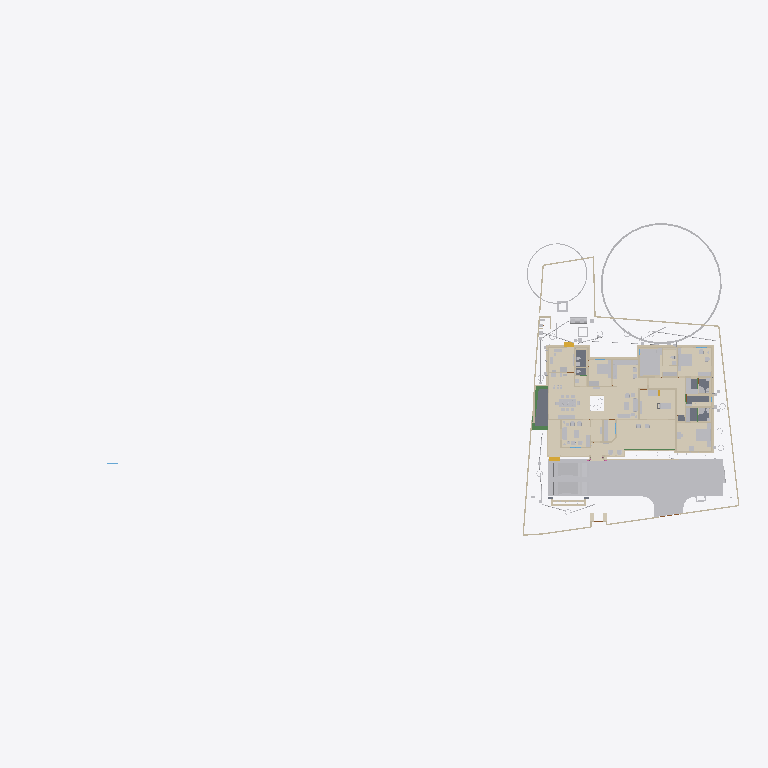
Plan cut of the same IFC building model at storey '00' (level 0.00 m, cut at 1.40 m), seen from above with north up, elements coloured by IFC class (only those large enough to see are counted): 43 walls (beige), 39 other elements (light grey), 19 coverings (cream), 5 slabs (grey), 4 beams (green), 2 stair flights (yellow). Cut surfaces are drawn darker.
Extent 101.4 m × 45.8 m × 45.1 m (x, y, z). Storeys (10): GF at 0.00 m; 00 at 0.00 m; FFtop at 0.00 m; GFLintel at 0.00 m; FF at 0.00 m; Footing at 0.00 m; Verandah at 0.00 m; Plumbing at 0.00 m; schedule at 0.00 m; Electrical at 0.00 m. Elements (2104): 416 IfcSystemFurnitureElement, 289 IfcWall, 249 IfcBuildingElementProxy, 248 IfcBeam, 112 IfcSwitchingDevice, 81 IfcPipeSegment, 69 IfcCovering, 61 IfcFurniture, 58 IfcLightFixture, 53 IfcWindow, 50 IfcDoor, 50 IfcReinforcingBar.

HEADER;
FILE_DESCRIPTION(('ViewDefinition[DesignTransferView]'),'2;1');
FILE_NAME('Sreekesh.ifc','2026-05-27T16:58:03+05:30',(),(),'IfcOpenShell 0.8.5','Bonsai 0.8.5','Nobody');
FILE_SCHEMA(('IFC4X3'));
ENDSEC;
DATA;
#1=IFCPROJECT('0aPvmvJuf5owphcfiKWAsN',$,'My Project',$,$,$,$,(#14,#26),#9);
#30=IFCSITE('3jTVXq97zE2OZTfzZH9iYT',$,'My Site',$,$,#53,$,$,$,$,$,$,$,$);
#211744=IFCSITE('2pH2ecD1v9bgK8psTEcl$_',$,'Site',$,$,#547284,#211754,$,$,(8,52,49,300000),(76,38,36,300000),$,$,$);
#36=IFCBUILDING('3Bt1MypEf4fuqFfshm9kTs',$,'My Building',$,$,#59,$,$,$,$,$,$);
#333137=IFCBUILDING('2u05Cn$TD6OPdaLJzvNsxO',$,'GFWall',$,$,#507878,$,$,$,$,$,$);
#339211=IFCBUILDING('002Xt49mzDahM74jmffgUi',$,'GF-P',$,$,#507873,$,$,$,$,$,$);
#42=IFCBUILDINGSTOREY('3Yt8GBe1vE1Byt_$JKaQnQ',$,'GF',$,$,#509173,$,$,$,$);
#8023=IFCBUILDINGSTOREY('3LNq90aff4Xhn4xfthWyFx',$,'00',$,$,#8039,$,$,$,$);
#71986=IFCBUILDINGSTOREY('1ZF$IMkzjA5efl8XVVA8ry',$,'FFtop',$,$,#508468,$,$,$,$);
#72129=IFCBUILDINGSTOREY('1Nt2vvvNTB5u0X$NIke4ti',$,'GFLintel',$,$,#510858,$,$,$,$);
#83382=IFCBUILDINGSTOREY('2do7yjy$r1eOSN7_GxsK9f',$,'FF',$,$,#508248,$,$,$,$);
#301077=IFCBUILDINGSTOREY('1n3LFyF6X708Cvo1r86gbR',$,'Footing',$,$,#508478,$,$,$,$);
#360055=IFCBUILDINGSTOREY('2kU8qRmBnF7foRmD37T33I',$,'Verandah',$,$,#360071,$,$,$,$);
#367233=IFCBUILDINGSTOREY('3r39yX7tr10xAjP1zlM9FN',$,'Plumbing',$,$,#367249,$,$,$,$);
#436766=IFCBUILDINGSTOREY('2CUKbd$of0Yx1yz6tYDaJY',$,'schedule',$,$,#511718,$,$,$,$);
#442969=IFCBUILDINGSTOREY('0sffW$JV12jOzJZIPBAWvQ',$,'Electrical',$,$,#442985,$,$,$,$);
#363541=IFCCOURSE('0hYJyXEsXANxqeScN2ddTn',$,'Course',$,$,#552989,#363556,$,$);
#330851=IFCCOVERING('3kms8ObvT2A83v6EkiQCtZ',$,'Covering',$,$,#509913,#330862,$,$);
#345031=IFCCOVERING('3RPlCoLTXEkg2LQ5VmhLHT',$,'Covering',$,$,#361378,#345042,$,$);
#339298=IFCCOVERING('0RcNbxwC1BPO6vPsSe5hv0',$,'Covering',$,$,#509938,#339309,$,$);
#344036=IFCCOVERING('0d2zgKDdP8dwFGBu$GD38F',$,'Covering',$,$,#509973,#344047,$,$);
#158109=IFCGEOGRAPHICELEMENT('1ICn9VC11DLu$jSeyjW6na',$,'GeographicElement',$,$,#159277,#158141,$,$);
#344009=IFCCOVERING('2wUE701ff3ZBcv_UhuFthK',$,'Covering',$,$,#509963,#344020,$,$);
#339327=IFCCOVERING('2gdKm_COPCGQt2$pqnEIyy',$,'Covering',$,$,#509943,#339338,$,$);
#578743=IFCCOURSE('10JQwc8Rj1DhdDleds_4eD',$,'Course',$,$,#579139,#578764,$,$);
#70155=IFCVEHICLE('3fs_92XJnE9xh12t4cEAUA',$,'Vehicle',$,$,#189081,#70187,$,$);
#343848=IFCCOVERING('0UuWKOFoDDYvmplRYi7h7d',$,'Covering',$,$,#509948,#343859,$,$);
#146729=IFCVEHICLE('0zRPRsukT96P6cuFPGiKs1',$,'Vehicle',$,$,#189086,#146742,$,$);
#330794=IFCSLAB('2m4RWmARb8ng3Ygm017ww6',$,'Slab',$,$,#509933,#330805,$,$);
#343931=IFCCOVERING('0kYX189Jf7CBGn9ceIdHnd',$,'Covering',$,$,#509958,#343942,$,$);
#343982=IFCCOVERING('3pEdpTjbjFLQ$oJNw_068r',$,'Covering',$,$,#510303,#343993,$,$);
#309133=IFCWALL('2VcyNDgMn9VgDTDYN_$YR$',$,'Wall',$,$,#508643,#309144,$,$);
#396658=IFCEARTHWORKSFILL('2kmR9kAlrAR8iK2Kv7W0RA',$,'Slab',$,$,#508898,#396657,$,.BACKFILL.);
#66022=IFCWALL('2FUeR5sFb9uwjJGdeVWABU',$,'Wall',$,$,#431152,#66028,$,$);
#343877=IFCCOVERING('3Wi1uDf0TEzBEG7DUo_LFE',$,'Covering',$,$,#509953,#343888,$,$);
#330504=IFCSLAB('03xIm3ukzAoQYSdD2H4JTp',$,'Slab',$,$,#509883,#330515,$,$);
#330623=IFCSLAB('2hl_cfSjf0sAYKs4IehkNU',$,'Slab',$,$,#509898,#330634,$,$);
#532540=IFCFURNITURE('3GPb$TX3bAaO0sNvhFpy4W',$,'Furniture',$,$,#538708,#532570,$,$);
#309107=IFCWALL('01iQiyD9jF981ZNgDvXuAr',$,'Wall',$,$,#508648,#309118,$,$);
#158156=IFCGEOGRAPHICELEMENT('2JlHSkVhjCZPlJyc1W8A6K',$,'GeographicElement',$,$,#159282,#158188,$,$);
#541370=IFCFURNITURE('3a6eTw$Kf5h8o62ViCN3B9',$,'Furniture',$,$,#542168,#541383,$,$);
#65997=IFCWALL('1DC2$ngnnDR8Q9h6mAR0js',$,'Wall',$,$,#345521,#66003,$,$);
#356144=IFCCOVERING('1zMDy9b99F78g0pPFmqkhi',$,'Covering',$,$,#509978,#356160,$,$);
#532526=IFCFURNITURE('3gB9$ESpzFY8X4BymaP12u',$,'Furniture',$,$,#532775,#532562,$,$);
#330654=IFCSLAB('0zeqns1fb6GQhZZBUNJUl9',$,'Slab',$,$,#509918,#330665,$,$);
#330680=IFCSLAB('2fqwCXX4D8Vwt6ELtzQYwL',$,'Slab',$,$,#509923,#330691,$,$);
#285749=IFCWALL('23M4dZECv7RPP4RWKkyrhY',$,'Wall.082',$,$,#435018,#285760,$,$);
#343904=IFCCOVERING('2DZod39rv4RxPbk5$8U$JL',$,'Covering',$,$,#509968,#343915,$,$);
#222195=IFCWALL('2ixJvC9dH599amejUM2w6G',$,'Wall',$,$,#293165,#222215,$,$);
#406470=IFCFURNITURE('0TjK6ZDxX03eSWHk61hTjB',$,'Furniture',$,$,#510218,#406469,$,$);
#3520=IFCWALL('1kfIyPN_b4JPSDED46DDvv',$,'Wall',$,$,#507918,#3526,$,$);
#410350=IFCFURNITURE('36fJsTb99Eyh2vWH1pKTwS',$,'Furniture',$,$,#557811,#410349,$,$);
#524552=IFCFURNITURE('1Rp$DFOJXFWOqRZHaLRtD$',$,'Cube',$,$,#526383,#524553,$,.BED.);
#90359=IFCWALL('3p_Mlr$7n7WPwtZxEevqS4',$,'Wall',$,$,#507938,#90370,$,$);
#308639=IFCWALL('0UYp14YpP1MAW0yCb4nw87',$,'Wall',$,$,#508658,#308650,$,$);
#369916=IFCCOVERING('3HWV9OZZz6DxRQIJbYTFsv',$,'Covering',$,$,#509993,#369932,$,$);
#415580=IFCTANK('0zlhS4RPL7lRfPwGcdKWnU',$,'Tank',$,$,#532270,#530482,$,$);
#332270=IFCBEAM('2xaS$r06b4vf3tMS9n7DUs',$,'Beam',$,$,#360247,#332289,$,$);
#528805=IFCELECTRICAPPLIANCE('2815wh2PP0iwDPzxAV3Eup',$,'ElectricAppliance',$,$,#563364,#528831,'#08',$);
#308743=IFCWALL('3Tnn_JHV999eTqU$lk38Gu',$,'Wall',$,$,#508668,#308754,$,$);
#226167=IFCWALL('1JVywoPUH41xuuLQv_Mf23',$,'Wall.082',$,$,#434788,#226178,$,$);
#539164=IFCCOVERING('2bjsifiGn0Ihn7g8thQhHS',$,'Covering',$,$,#539438,#539230,$,$);
#345472=IFCWALL('0yhntx_XHBtOwqFxJIUy0e',$,'Wall.082',$,$,#345566,#345483,$,$);
#2872=IFCWALL('0VICnwrYLCM9IhHcjSiD9g',$,'Wall',$,$,#507923,#2879,$,$);
#578551=IFCWALL('3M_0KDf$P8_e6nv0RxeMA_',$,'Wall',$,$,#578974,#578571,$,$);
#309159=IFCWALL('1V_dIHu1r0A9eGkskasoOA',$,'Wall',$,$,#508673,#309170,$,$);
#18646=IFCWALL('20GHUXbGDFDBHE5XphavUy',$,'Wall',$,$,#507978,#18657,$,$);
#544275=IFCSYSTEMFURNITUREELEMENT('1bUNWPlkvE1Oobd$qv1NrE',$,'SystemFurnitureElement',$,$,#544688,#544286,$,$);
#517779=IFCSYSTEMFURNITUREELEMENT('3fPqnovFD6PBVCUAuJHDfW',$,'SystemFurnitureElement',$,$,#518458,#517790,$,$);
#555661=IFCFURNITURE('2GzT$pXNL1vRe0kpRIOYdw',$,'Furniture',$,$,#556685,#555674,$,$);
#285691=IFCWALL('3FXX66X1H7gQUhINB1ZqHj',$,'Wall.082',$,$,#434912,#285702,$,$);
#65947=IFCWALL('08s$eE7qfC1vtHJbeTdsNK',$,'Wall',$,$,#434943,#65953,$,$);
#24001=IFCWALL('3hphgpD2b28xqT53FPskSj',$,'Wall',$,$,#507968,#24012,$,$);
#356399=IFCCOVERING('2Adp7p7Vr1eu_pEkAkRGdd',$,'Covering',$,$,#509983,#356433,$,$);
#18042=IFCWALL('3bhXUDB39FaPZW_NASdZlT',$,'Wall',$,$,#508023,#18053,$,$);
#414421=IFCWASTETERMINAL('3h7h8u_I98lOH4BWXVcUCV',$,'WasteTerminal',$,$,#532275,#530490,$,$);
#556277=IFCSYSTEMFURNITUREELEMENT('0eNUCU09v2fvvQGiNXfYO2',$,'SystemFurnitureElement',$,$,#556720,#556289,$,$);
#101757=IFCWALL('3Re5U6AfH5hRjhCU8HzlUQ',$,'Wall',$,$,#149415,#101777,$,$);
#406302=IFCFURNITURE('0QVhsRe3v2xh1mazg7g3pY',$,'Furniture',$,$,#549602,#549588,$,$);
#18525=IFCWALL('2nl9frQ2v9fwHEG6jroVG1',$,'Wall',$,$,#507973,#18536,$,$);
#327920=IFCBEAM('1u9voof95Cp8BkjJqPE6_U',$,'Beam',$,$,#360277,#327939,$,$);
#65878=IFCWALL('1RxXXtAKb3$uqm3spal5Ab',$,'Wall.049',$,$,#434824,#65884,$,$);
#110356=IFCWALL('3Jc2L501zCIf2lBfrewdbK',$,'Wall',$,$,#434868,#110367,$,$);
#3067=IFCWALL('3GZ$skLXf6OgGR8mfLciD_',$,'Wall',$,$,#507933,#3073,$,$);
#18672=IFCWALL('0s5YaOi8jF58ocUKtzFB68',$,'Wall',$,$,#507893,#18683,$,$);
#528963=IFCSYSTEMFURNITUREELEMENT('3jUUdxHyv5K9ABF7xUoMWM',$,'SystemFurnitureElement',$,$,#529024,#528976,$,$);
#8133=IFCWALL('2NV9tTUID8IOq7fV7oI$I_',$,'Wall',$,$,#149410,#8144,$,$);
#406109=IFCFURNITURE('055N_$xmX9ZQbc0CYFtvE3',$,'Furniture',$,$,#510138,#406108,$,$);
#411564=IFCFURNITURE('0yYwZAg3jFQvkxBxQ0MGp1',$,'Furniture',$,$,#510113,#411563,$,$);
#4072=IFCWALL('0Y3rN168r7Jxb0OqetfU7X',$,'Wall',$,$,#507988,#4083,$,$);
#528995=IFCSYSTEMFURNITUREELEMENT('0ycZib9KrBVOnpv$$tnR_Z',$,'SystemFurnitureElement',$,$,#529051,#529006,$,$);
#18194=IFCWALL('1AbV9w0nLBfPekv$ii5eki',$,'Wall',$,$,#507943,#18205,$,$);
#555547=IFCFURNITURE('1uAEi3HEv4SPg_R2PPJ8aO',$,'Furniture',$,$,#556695,#555560,$,$);
#523669=IFCSYSTEMFURNITUREELEMENT('1BLwOiLtL8NvU3rrkohp3Z',$,'SystemFurnitureElement',$,$,#526388,#523680,$,$);
#93900=IFCBEAM('0gdpNefCnB7wAvxTxiZvHd',$,'Beam',$,$,#509828,#93911,$,$);
#18431=IFCWALL('0_Fa$t1jbFZejYJKQtXQPU',$,'Wall',$,$,#508043,#18442,$,$);
#411752=IFCFURNITURE('3keQdM9i5FJ9JBwmsM_Qg3',$,'Furniture',$,$,#510098,#411751,$,$);
#205023=IFCWALL('2UCXlaZiz9gRZ4iLCU3mzL',$,'Wall',$,$,#508003,#205034,$,$);
#79990=IFCSTAIRFLIGHT('1DnY2XVefC_QhnIFzju6yh',$,'StairFlight',$,$,#427783,#148959,$,$,$,$,$,$);
#550429=IFCSYSTEMFURNITUREELEMENT('0nnlFFKJ56lAAkvS3l44O4',$,'SystemFurnitureElement',$,$,#550455,#550440,$,$);
#432166=IFCPIPESEGMENT('0tLcvRcXL2le8y4Ii9y0q8',$,'PipeSegment',$,$,#434483,#432200,$,.FLEXIBLESEGMENT.);
#308821=IFCWALL('1i1s3DTsXFIxiXVYQrmqhu',$,'Wall',$,$,#508743,#308832,$,$);
#41688=IFCSTAIRFLIGHT('0VcD2gJAfBIuw$lMxDzKKO',$,'StairFlight',$,$,#283276,#118718,$,2,1,0.150000005960464,0.25,.STRAIGHT.);
#308769=IFCWALL('0xmH1CcLrCkO3bPyH31QKs',$,'Wall',$,$,#508713,#308780,$,$);
#16913=IFCWALL('3FSYpd1tn9SgCqZ8sPMfkT',$,'Wall',$,$,#551100,#16924,$,$);
#436119=IFCPIPESEGMENT('0Ins4u5i19XO17trhKxKii',$,'PipeSegment',$,$,#436198,#436153,$,.FLEXIBLESEGMENT.);
#475944=IFCFURNITURE('2h$xyDIVv6ngUxrtGwU453',$,'Furniture',$,$,#547314,#475953,$,$);
#4251=IFCWALL('0Bt3ZVIAf4Xxxu9dLd3uEo',$,'Wall',$,$,#507903,#4262,$,$);
#18348=IFCWALL('1c7n2BYDr8yh53xvaRXxqS',$,'Wall',$,$,#507913,#18359,$,$);
#2959=IFCWALL('3OEI3BHmD4XPtrMwXvI884',$,'Wall',$,$,#546380,#2970,$,$);
#555601=IFCFURNITURE('2GzgKwYpr1ugWjLacg1bA7',$,'Furniture',$,$,#556700,#555614,$,$);
#309185=IFCWALL('1RTxTTrCL8QeAofqzjoycv',$,'Wall',$,$,#508628,#309196,$,$);
#356323=IFCCOVERING('0Kr30ECcLEcfNCKSKvTgbF',$,'Covering',$,$,#510258,#356375,$,$);
#3151=IFCWALL('2frHB1bR9FtP23RXamn7Ko',$,'Wall',$,$,#508018,#3162,$,$);
#120632=IFCWALL('2Lqjpf9Aj0Vh1iBvOWYUCR',$,'Wall',$,$,#507993,#120643,$,$);
#529320=IFCSYSTEMFURNITUREELEMENT('2YaI3mn6v6JxiVsyBuvwwD',$,'SystemFurnitureElement',$,$,#529659,#529331,$,$);
#414527=IFCWASTETERMINAL('0v1hqfc$r1$wf5R2fPkqwY',$,'WasteTerminal',$,$,#532285,#530579,$,$);
#4009=IFCWALL('2lHSG51rHEfeNsY_Rnf304',$,'Wall',$,$,#507888,#4020,$,$);
#487833=IFCELECTRICAPPLIANCE('1p4CeRyr5Ahfxe1LVhmrOv',$,'ElectricAppliance',$,$,#499608,#487862,'#02A',$);
#413911=IFCSANITARYTERMINAL('3sA1eoE299ufpxJw1HaYmz',$,'SanitaryTerminal',$,$,#431247,#527864,$,$);
#18016=IFCWALL('2qNYwIywzDnw0eOADeB3_0',$,'Wall',$,$,#507953,#18027,$,$);
#414203=IFCSANITARYTERMINAL('1TZeRF9t54uwS6h95ZvvLS',$,'SanitaryTerminal',$,$,#431252,#414202,$,$);
#559303=IFCCOVERING('0vojhd1z1CHforqqMFnEFx',$,'Covering',$,$,#559499,#559314,$,$);
#559273=IFCCOVERING('1zbQnbTQv33QDn0Zz$lylS',$,'Covering',$,$,#559302,#559284,$,$);
#308717=IFCWALL('1jaYwZHOvAA9UIXqG7_4GL',$,'Wall',$,$,#508728,#308728,$,$);
#327954=IFCBEAM('0sP03oSW15$QcfoTPLiBso',$,'Beam',$,$,#360297,#327973,$,$);
#497548=IFCTANK('3oAoB5BAv6UPrrU3xjv_yM',$,'Tank',$,$,#532093,#530352,$,$);
#553010=IFCCOVERING('2er7BPVBv1hhK_QANWawqQ',$,'Covering',$,$,#553051,#553024,$,$);
ENDSEC;
